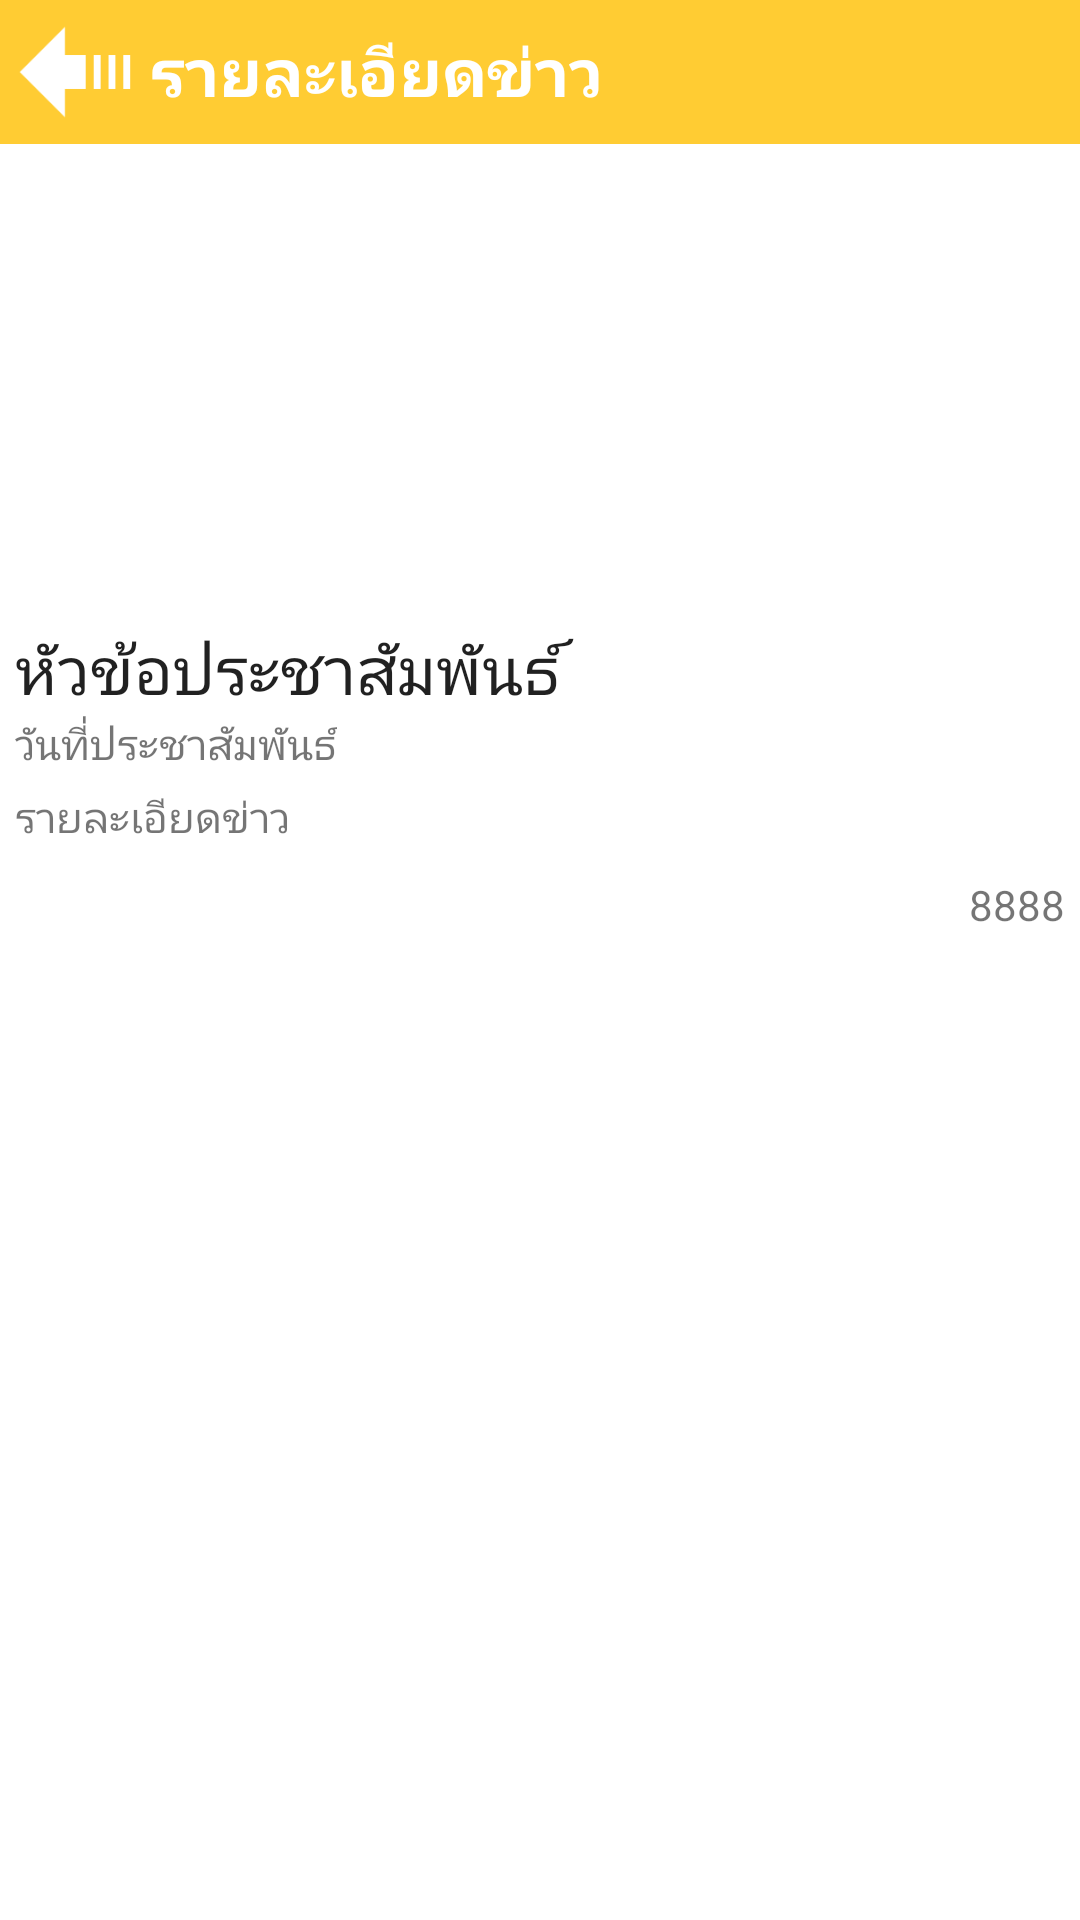

Layout XML and referenced resources for this Android screen:
<!-- AndroidManifest.xml: application theme AppTheme -->
<!-- res/layout/activity_news2.xml -->
<RelativeLayout xmlns:android="http://schemas.android.com/apk/res/android"
    xmlns:tools="http://schemas.android.com/tools"
    android:layout_width="match_parent"
    android:layout_height="match_parent"
    android:background="#ffffff"
    tools:context="com.project.alertactivity_lasc.News2">

    <RelativeLayout
        android:id="@+id/head"
        android:layout_width="match_parent"
        android:layout_height="48dp"
        android:background="#ffcc33">

        <ImageView
            android:id="@+id/imageView2"
            android:layout_width="50dp"
            android:layout_height="50dp"
            android:padding="5dp"
            android:src="@drawable/icon_back" />

        <TextView
            android:id="@+id/textView"
            android:layout_width="match_parent"
            android:layout_height="48dp"
            android:layout_toRightOf="@+id/imageView2"
            android:gravity="center_vertical"
            android:text="รายละเอียดข่าว"
            android:textAppearance="?android:attr/textAppearanceLarge"
            android:textColor="#ffff"
            android:textStyle="bold" />
    </RelativeLayout>

    <ScrollView
        android:id="@+id/scrollView"
        android:layout_width="wrap_content"
        android:layout_height="wrap_content"
        android:layout_alignParentBottom="true"
        android:layout_alignParentLeft="true"
        android:layout_alignParentStart="true"
        android:layout_below="@+id/head">

        <RelativeLayout
            android:id="@+id/relativeLayout"
            android:layout_width="match_parent"
            android:layout_height="match_parent"
            android:layout_alignParentLeft="true"
            android:layout_alignParentStart="true"
            android:layout_below="@+id/imageView2">

            <ImageView
                android:id="@+id/imageView12"
                android:layout_width="fill_parent"
                android:layout_height="150dp"
                android:layout_alignParentLeft="true"
                android:layout_alignParentStart="true"
                android:layout_alignParentTop="true"
                android:layout_margin="5dp"
                android:src="@drawable/icon_image" />

            <TextView
                android:id="@+id/textView10"
                android:layout_width="wrap_content"
                android:layout_height="wrap_content"
                android:layout_alignParentEnd="true"
                android:layout_alignParentLeft="true"
                android:layout_alignParentRight="true"
                android:layout_alignParentStart="true"
                android:layout_below="@+id/imageView12"
                android:layout_marginLeft="5dp"
                android:text="หัวข้อประชาสัมพันธ์"
                android:textAppearance="?android:attr/textAppearanceLarge" />

            <TextView
                android:id="@+id/textView11"
                android:layout_width="wrap_content"
                android:layout_height="wrap_content"
                android:layout_alignParentLeft="true"
                android:layout_alignParentStart="true"
                android:layout_below="@+id/textView10"
                android:layout_marginLeft="5dp"
                android:text="วันที่ประชาสัมพันธ์" />

            <TextView
                android:id="@+id/textView12"
                android:layout_width="wrap_content"
                android:layout_height="wrap_content"
                android:layout_alignParentEnd="true"
                android:layout_alignParentLeft="true"
                android:layout_alignParentRight="true"
                android:layout_alignParentStart="true"
                android:layout_below="@+id/textView11"
                android:layout_margin="5dp"
                android:text="รายละเอียดข่าว" />

            <TextView
                android:id="@+id/textView13"
                android:layout_width="wrap_content"
                android:layout_height="wrap_content"
                android:layout_alignParentEnd="true"
                android:layout_alignParentRight="true"
                android:layout_below="@+id/textView12"
                android:layout_margin="5dp"
                android:text="8888" />
        </RelativeLayout>
    </ScrollView>

</RelativeLayout>
<!-- resources referenced by this layout -->
<resources>
  <!-- drawable icon_back: png bitmap (drawable, 3032 bytes) -->
  <style name="AppTheme" parent="Theme.AppCompat.Light.NoActionBar">
          
          <item name="colorPrimaryDark">#ffcc33</item>
      </style>
</resources>
